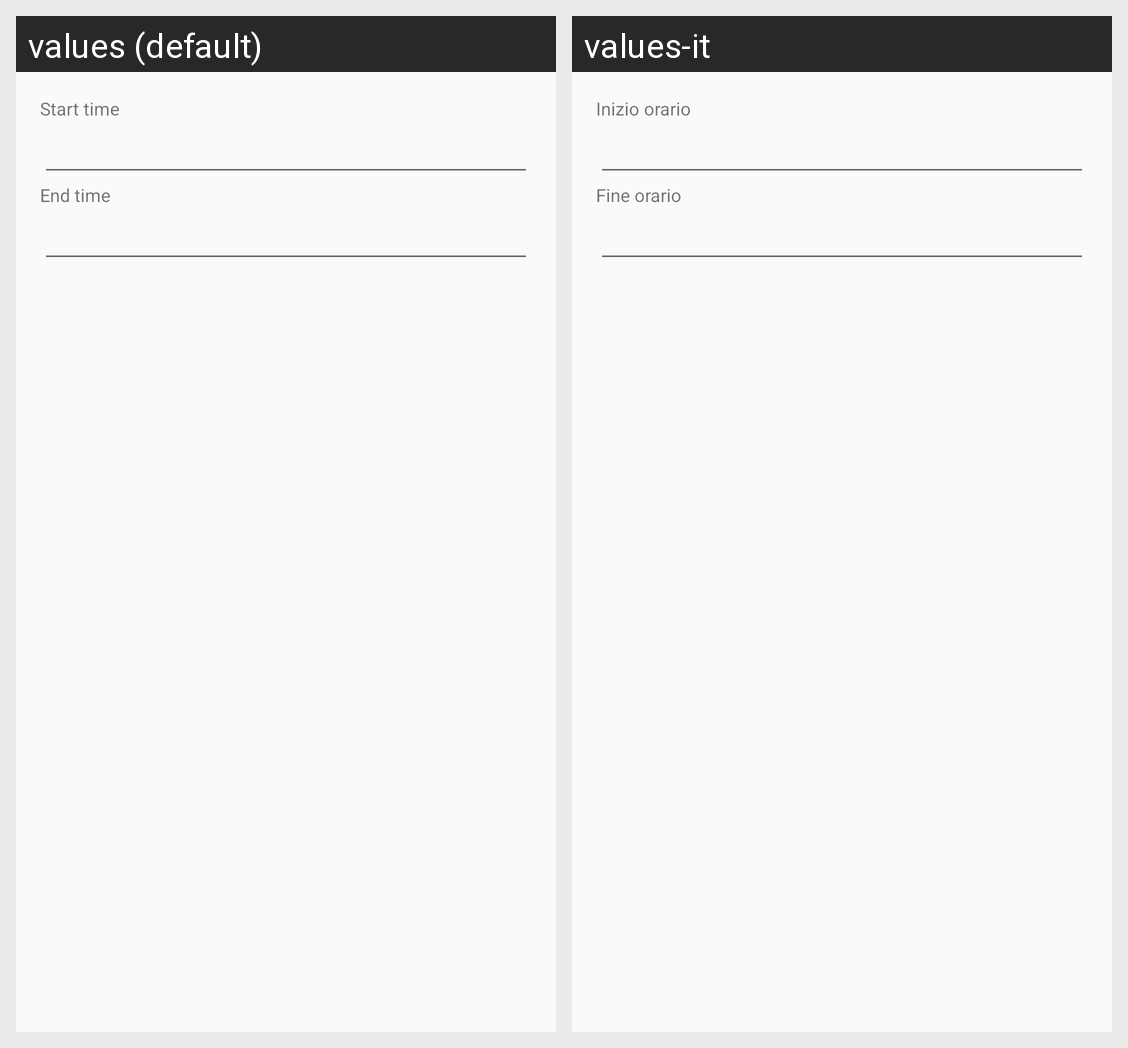

Locale-by-locale string values for the Android screen shown in this grid:
Android screen res/layout/content_add_schedule.xml rendered under 2 locales, left to right: values (default), values-it. Device: Nexus 5 (rendered at 1080×1920; each locale shown at half size, 540×960, under a caption strip naming it); theme AppTheme.
Strings drawn on this screen, with the default value and each locale's value (text and hints the layout hard-codes, and strings that could not be matched under every locale, appear in the picture but are not listed):

start_time
  values: Start time
  values-it: Inizio orario

end_time
  values: End time
  values-it: Fine orario
